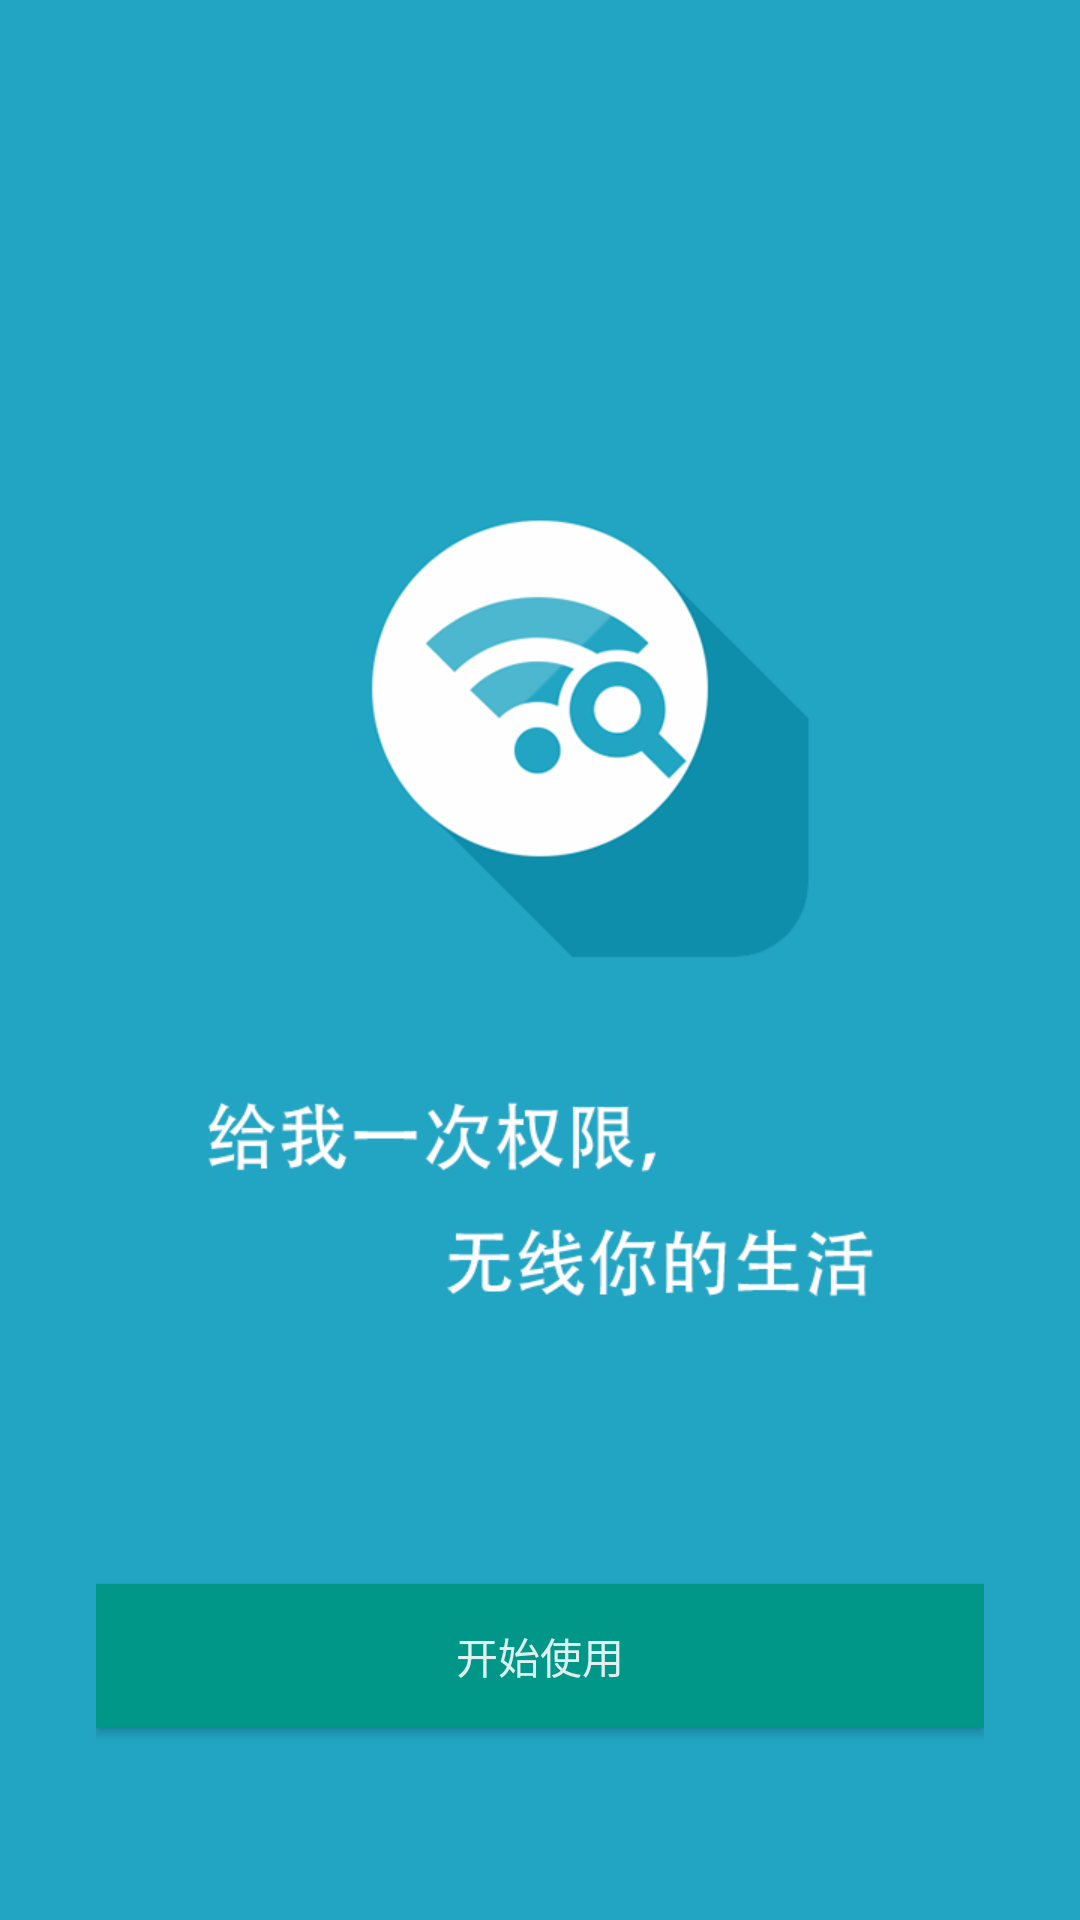

Reconstruct the res/layout file that produces this screen, plus the resources it refers to.
<!-- AndroidManifest.xml: application theme AppTheme -->
<!-- res/layout/page_intro_last.xml -->
<RelativeLayout xmlns:android="http://schemas.android.com/apk/res/android"
    android:layout_width="fill_parent"
    android:layout_height="fill_parent"
    android:padding="32dp"
    android:background="@drawable/img_intro_4" >

    <Button
        android:id="@+id/beginButton"
        android:layout_width="match_parent"
        android:layout_height="wrap_content"
        android:background="@drawable/selector_main_firstbutton"
        android:layout_alignParentBottom="true"
        android:layout_centerHorizontal="true"
        android:layout_marginBottom="32dp"
        android:textColor="@color/text_white_87"
        android:text="@string/intro_begin" />

</RelativeLayout>
<!-- resources referenced by this layout -->
<resources>
  <color name="text_white_87">#deffffff</color>
  <!-- drawable img_intro_4: png bitmap (drawable-xhdpi, 64854 bytes) -->
  <!-- drawable selector_main_firstbutton (drawable) -->
  <?xml version="1.0" encoding="utf-8"?>
  <selector xmlns:android="http://schemas.android.com/apk/res/android" >
      <item android:state_pressed="false" android:drawable="@color/color_blue_normal"></item>
      <item android:state_pressed="true" android:drawable="@color/color_blue_pressed"></item>
  </selector>
  <string name="intro_begin">开始使用</string>
  <style name="AppTheme" parent="AppBaseTheme">
          <item name="colorPrimary">@color/colorPrimary</item>
          <item name="colorPrimaryDark">@color/colorPrimaryDark</item>
      </style>
  <color name="color_blue_normal">#009688</color>
  <color name="color_blue_pressed">#004d40</color>
  <style name="AppBaseTheme" parent="Theme.AppCompat.Light.DarkActionBar">
      </style>
  <color name="colorPrimary">#21a5c3</color>
  <color name="colorPrimaryDark">#0e8eab</color>
</resources>
